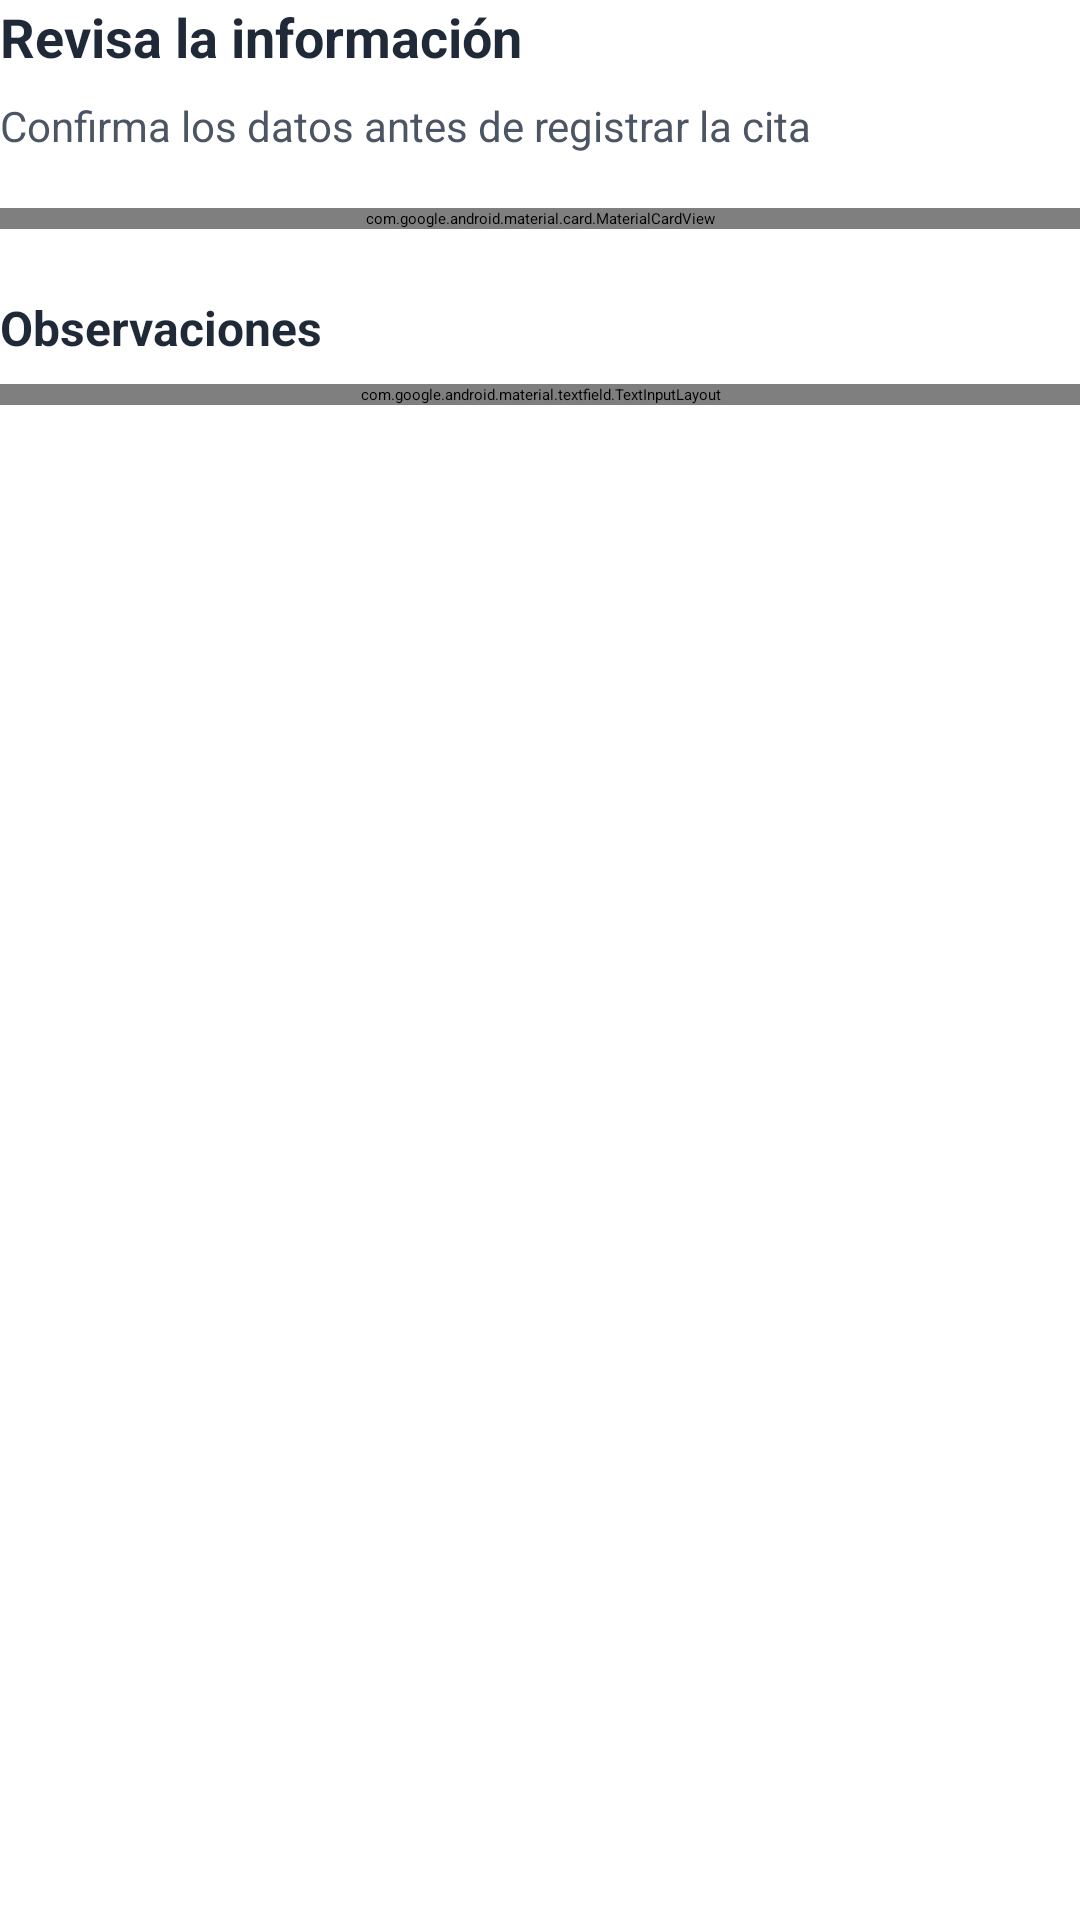

The Android layout XML behind this screen, and the referenced resources:
<!-- AndroidManifest.xml: application theme Theme.Vet_Mascotario -->
<!-- res/layout/layout_step5_confirm.xml -->
<?xml version="1.0" encoding="utf-8"?>
<LinearLayout xmlns:android="http://schemas.android.com/apk/res/android"
    xmlns:app="http://schemas.android.com/apk/res-auto"
    android:layout_width="match_parent"
    android:layout_height="wrap_content"
    android:orientation="vertical">

    <TextView
        android:layout_width="match_parent"
        android:layout_height="wrap_content"
        android:text="Revisa la información"
        android:textColor="@color/text_dark"
        android:textSize="18sp"
        android:textStyle="bold" />

    <TextView
        android:layout_width="match_parent"
        android:layout_height="wrap_content"
        android:layout_marginTop="8dp"
        android:text="Confirma los datos antes de registrar la cita"
        android:textColor="@color/text_gray"
        android:textSize="14sp" />

    <com.google.android.material.card.MaterialCardView
        android:layout_width="match_parent"
        android:layout_height="wrap_content"
        android:layout_marginTop="18dp"
        app:cardBackgroundColor="@color/bg_white"
        app:cardCornerRadius="20dp"
        app:cardElevation="3dp"
        app:strokeColor="@color/profile_card_stroke"
        app:strokeWidth="1dp">

        <LinearLayout
            android:layout_width="match_parent"
            android:layout_height="wrap_content"
            android:orientation="vertical"
            android:padding="18dp">

            <TextView
                android:id="@+id/tv_confirm_pet"
                android:layout_width="match_parent"
                android:layout_height="wrap_content"
                android:text="Mascota: Luna"
                android:textColor="@color/text_dark"
                android:textSize="15sp" />

            <TextView
                android:id="@+id/tv_confirm_service"
                android:layout_width="match_parent"
                android:layout_height="wrap_content"
                android:layout_marginTop="10dp"
                android:text="Servicio: Consulta médica"
                android:textColor="@color/text_dark"
                android:textSize="15sp" />

            <TextView
                android:id="@+id/tv_confirm_branch"
                android:layout_width="match_parent"
                android:layout_height="wrap_content"
                android:layout_marginTop="10dp"
                android:text="Sede: Chorrillos"
                android:textColor="@color/text_dark"
                android:textSize="15sp" />

            <TextView
                android:id="@+id/tv_confirm_date_time"
                android:layout_width="match_parent"
                android:layout_height="wrap_content"
                android:layout_marginTop="10dp"
                android:text="Fecha y hora: 2026-03-20 · 10:00 - 11:00"
                android:textColor="@color/text_dark"
                android:textSize="15sp" />
        </LinearLayout>
    </com.google.android.material.card.MaterialCardView>

    <TextView
        android:layout_width="match_parent"
        android:layout_height="wrap_content"
        android:layout_marginTop="22dp"
        android:text="Observaciones"
        android:textColor="@color/text_dark"
        android:textSize="16sp"
        android:textStyle="bold" />

    <com.google.android.material.textfield.TextInputLayout
        android:id="@+id/til_confirm_notes"
        android:layout_width="match_parent"
        android:layout_height="wrap_content"
        android:layout_marginTop="8dp"
        app:boxBackgroundMode="outline"
        app:boxCornerRadiusBottomEnd="16dp"
        app:boxCornerRadiusBottomStart="16dp"
        app:boxCornerRadiusTopEnd="16dp"
        app:boxCornerRadiusTopStart="16dp"
        app:boxStrokeColor="@color/btn_outline_border">

        <com.google.android.material.textfield.TextInputEditText
            android:id="@+id/et_confirm_notes"
            android:layout_width="match_parent"
            android:layout_height="wrap_content"
            android:gravity="top|start"
            android:hint="Observaciones opcionales para la cita"
            android:inputType="textMultiLine"
            android:minLines="4"
            android:paddingTop="16dp"
            android:paddingBottom="16dp"
            android:textColor="@color/text_dark"
            android:textColorHint="@color/status_neutral" />
    </com.google.android.material.textfield.TextInputLayout>

</LinearLayout>
<!-- resources referenced by this layout -->
<resources>
  <color name="bg_white">#FFFFFF</color>
  <color name="btn_outline_border">#D1D5DB</color>
  <color name="status_neutral">#9CA3AF</color>
  <color name="text_dark">#1F2937</color>
  <color name="text_gray">#4B5563</color>
</resources>
